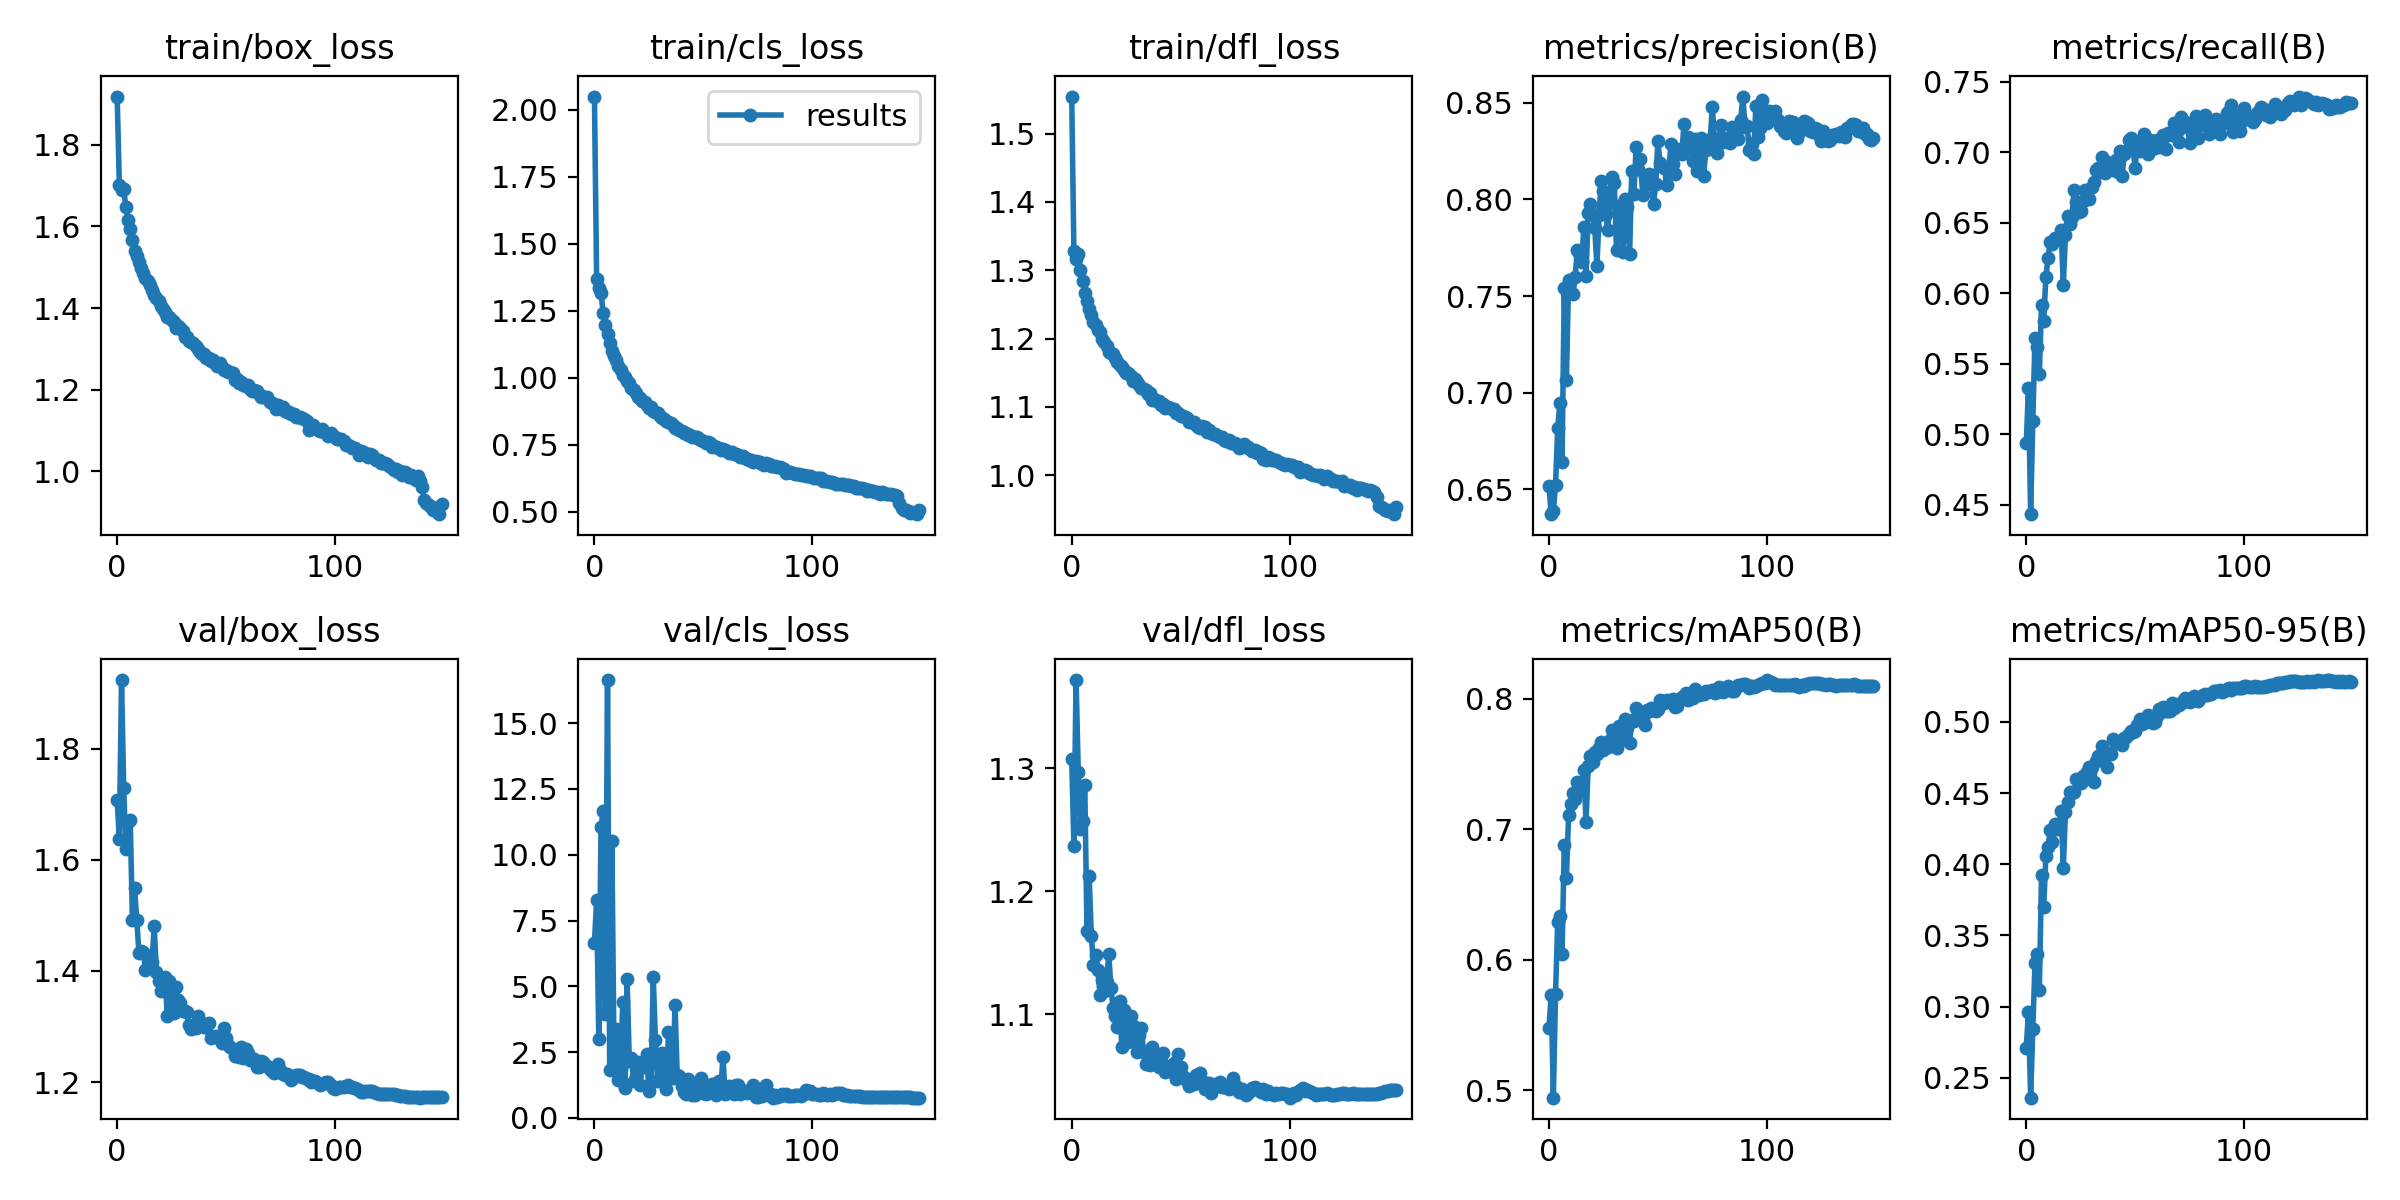

Source data for this figure (header and first rows):
epoch, train/box_loss, train/cls_loss, train/dfl_loss, metrics/precision(B), metrics/recall(B), metrics/mAP50(B), metrics/mAP50-95(B), val/box_loss, val/cls_loss, val/dfl_loss, lr/pg0, lr/pg1, lr/pg2
0, 1.918, 2.05, 1.554, 0.6519, 0.4938, 0.5473, 0.2712, 1.707, 6.655, 1.308, 0.07014, 0.003318, 0.003318
1, 1.702, 1.37, 1.327, 0.6372, 0.5329, 0.5728, 0.2963, 1.637, 8.275, 1.237, 0.04009, 0.006607, 0.006607
2, 1.689, 1.336, 1.317, 0.6389, 0.4433, 0.4942, 0.236, 1.923, 3, 1.372, 0.01001, 0.009853, 0.009853
3, 1.69, 1.316, 1.323, 0.6521, 0.5096, 0.5736, 0.2845, 1.729, 11.05, 1.297, 0.009802, 0.009802, 0.009802
4, 1.648, 1.243, 1.301, 0.6817, 0.5685, 0.6289, 0.3303, 1.619, 11.67, 1.25, 0.009802, 0.009802, 0.009802
5, 1.616, 1.196, 1.284, 0.6948, 0.5621, 0.6334, 0.3367, 1.667, 3.956, 1.257, 0.009736, 0.009736, 0.009736
6, 1.594, 1.162, 1.267, 0.6643, 0.5425, 0.6039, 0.3115, 1.672, 16.64, 1.286, 0.00967, 0.00967, 0.00967
7, 1.567, 1.131, 1.256, 0.7541, 0.5916, 0.6877, 0.3926, 1.491, 1.803, 1.168, 0.009604, 0.009604, 0.009604
8, 1.54, 1.099, 1.243, 0.7065, 0.5803, 0.6625, 0.37, 1.549, 10.52, 1.213, 0.009538, 0.009538, 0.009538
9, 1.526, 1.08, 1.234, 0.7585, 0.6115, 0.7111, 0.4055, 1.492, 2.287, 1.163, 0.009472, 0.009472, 0.009472
10, 1.513, 1.065, 1.224, 0.7582, 0.625, 0.7192, 0.412, 1.432, 3.365, 1.14, 0.009406, 0.009406, 0.009406
11, 1.498, 1.045, 1.219, 0.7509, 0.6364, 0.7278, 0.4239, 1.435, 1.433, 1.148, 0.00934, 0.00934, 0.00934
12, 1.486, 1.029, 1.212, 0.7599, 0.6349, 0.7227, 0.4153, 1.435, 1.869, 1.136, 0.009274, 0.009274, 0.009274
13, 1.472, 1.012, 1.209, 0.7738, 0.6395, 0.7364, 0.4282, 1.402, 4.4, 1.116, 0.009208, 0.009208, 0.009208
14, 1.465, 1.003, 1.2, 0.7722, 0.6382, 0.7345, 0.4248, 1.425, 1.151, 1.128, 0.009142, 0.009142, 0.009142
15, 1.457, 0.9868, 1.195, 0.7674, 0.6402, 0.73, 0.4266, 1.427, 5.267, 1.119, 0.009076, 0.009076, 0.009076
16, 1.444, 0.9809, 1.19, 0.7855, 0.6452, 0.7455, 0.4375, 1.417, 2.163, 1.127, 0.00901, 0.00901, 0.00901
17, 1.431, 0.9625, 1.18, 0.7606, 0.606, 0.7058, 0.3977, 1.481, 2.265, 1.149, 0.008944, 0.008944, 0.008944
18, 1.425, 0.9545, 1.178, 0.7929, 0.6414, 0.7482, 0.4369, 1.399, 1.4, 1.122, 0.008878, 0.008878, 0.008878
19, 1.416, 0.9447, 1.177, 0.7977, 0.6549, 0.7562, 0.4436, 1.382, 1.57, 1.105, 0.008812, 0.008812, 0.008812
20, 1.405, 0.9271, 1.171, 0.7925, 0.6492, 0.7512, 0.451, 1.364, 2.135, 1.099, 0.008746, 0.008746, 0.008746
21, 1.398, 0.9233, 1.165, 0.7854, 0.6543, 0.7587, 0.4499, 1.366, 1.232, 1.09, 0.00868, 0.00868, 0.00868
22, 1.39, 0.9149, 1.161, 0.7655, 0.6736, 0.7573, 0.451, 1.389, 2.114, 1.111, 0.008614, 0.008614, 0.008614
23, 1.379, 0.9078, 1.158, 0.7918, 0.6648, 0.7619, 0.46, 1.32, 1.913, 1.073, 0.008548, 0.008548, 0.008548
24, 1.378, 0.8989, 1.154, 0.8097, 0.6576, 0.7667, 0.4575, 1.383, 2.415, 1.103, 0.008482, 0.008482, 0.008482
25, 1.371, 0.8879, 1.15, 0.8042, 0.6586, 0.7606, 0.4567, 1.35, 1.01, 1.095, 0.008416, 0.008416, 0.008416
26, 1.365, 0.889, 1.15, 0.7927, 0.6651, 0.763, 0.4619, 1.325, 1.324, 1.077, 0.00835, 0.00835, 0.00835
27, 1.35, 0.8774, 1.145, 0.7844, 0.6735, 0.7628, 0.4601, 1.37, 5.369, 1.099, 0.008284, 0.008284, 0.008284
28, 1.355, 0.8707, 1.137, 0.7989, 0.6691, 0.7686, 0.4649, 1.348, 2.945, 1.086, 0.008218, 0.008218, 0.008218
29, 1.352, 0.8679, 1.141, 0.8116, 0.6667, 0.7761, 0.468, 1.341, 1.386, 1.09, 0.008152, 0.008152, 0.008152
30, 1.343, 0.8582, 1.137, 0.8083, 0.6753, 0.7747, 0.4686, 1.328, 1.501, 1.07, 0.008086, 0.008086, 0.008086
31, 1.329, 0.8513, 1.133, 0.7739, 0.6789, 0.762, 0.4581, 1.329, 2.452, 1.083, 0.00802, 0.00802, 0.00802
32, 1.328, 0.8458, 1.127, 0.794, 0.6875, 0.7789, 0.4729, 1.325, 1.566, 1.089, 0.007954, 0.007954, 0.007954
33, 1.319, 0.8375, 1.127, 0.7969, 0.6886, 0.7752, 0.4761, 1.302, 1.082, 1.069, 0.007888, 0.007888, 0.007888
34, 1.317, 0.835, 1.125, 0.773, 0.6857, 0.7687, 0.4732, 1.295, 3.264, 1.06, 0.007822, 0.007822, 0.007822
35, 1.314, 0.8311, 1.119, 0.8004, 0.6967, 0.784, 0.4831, 1.298, 1.537, 1.063, 0.007756, 0.007756, 0.007756
36, 1.306, 0.8242, 1.121, 0.796, 0.6856, 0.7772, 0.4758, 1.298, 1.531, 1.059, 0.00769, 0.00769, 0.00769
37, 1.3, 0.8138, 1.11, 0.7716, 0.6934, 0.766, 0.4684, 1.319, 4.301, 1.073, 0.007624, 0.007624, 0.007624
38, 1.293, 0.8122, 1.111, 0.8146, 0.6884, 0.7834, 0.4777, 1.305, 1.619, 1.061, 0.007558, 0.007558, 0.007558
39, 1.287, 0.8059, 1.108, 0.8027, 0.6898, 0.7831, 0.4775, 1.306, 1.607, 1.067, 0.007492, 0.007492, 0.007492
40, 1.288, 0.8024, 1.109, 0.827, 0.6876, 0.7931, 0.488, 1.298, 1.212, 1.057, 0.007426, 0.007426, 0.007426
41, 1.277, 0.7943, 1.103, 0.816, 0.6949, 0.7875, 0.4853, 1.299, 0.9761, 1.062, 0.00736, 0.00736, 0.00736
42, 1.278, 0.795, 1.104, 0.8208, 0.6864, 0.7856, 0.486, 1.306, 0.8911, 1.069, 0.007294, 0.007294, 0.007294
43, 1.271, 0.7859, 1.098, 0.8024, 0.701, 0.7842, 0.4866, 1.279, 1.478, 1.053, 0.007228, 0.007228, 0.007228
44, 1.272, 0.7868, 1.1, 0.812, 0.683, 0.7799, 0.4836, 1.281, 1.37, 1.054, 0.007162, 0.007162, 0.007162
45, 1.265, 0.7805, 1.098, 0.8083, 0.699, 0.7912, 0.489, 1.282, 0.8568, 1.058, 0.007096, 0.007096, 0.007096
46, 1.257, 0.7771, 1.097, 0.813, 0.7006, 0.7903, 0.4897, 1.28, 0.8615, 1.055, 0.00703, 0.00703, 0.00703
47, 1.264, 0.7781, 1.096, 0.8081, 0.7089, 0.7931, 0.4918, 1.278, 1.08, 1.061, 0.006964, 0.006964, 0.006964
48, 1.255, 0.772, 1.091, 0.7978, 0.7105, 0.7913, 0.4938, 1.27, 1.173, 1.048, 0.006898, 0.006898, 0.006898
49, 1.247, 0.7694, 1.091, 0.8079, 0.7025, 0.7902, 0.4927, 1.298, 1.505, 1.068, 0.006832, 0.006832, 0.006832
50, 1.247, 0.7649, 1.087, 0.83, 0.6891, 0.7923, 0.4933, 1.279, 0.9338, 1.057, 0.006766, 0.006766, 0.006766
51, 1.244, 0.7578, 1.086, 0.819, 0.7073, 0.799, 0.4979, 1.266, 0.915, 1.05, 0.0067, 0.0067, 0.0067
52, 1.244, 0.7609, 1.086, 0.8171, 0.7012, 0.7981, 0.5017, 1.263, 1.037, 1.048, 0.006634, 0.006634, 0.006634
53, 1.24, 0.7563, 1.083, 0.8163, 0.7026, 0.7968, 0.4988, 1.26, 1.227, 1.045, 0.006568, 0.006568, 0.006568
54, 1.225, 0.7432, 1.078, 0.8075, 0.7133, 0.7988, 0.5016, 1.248, 1.273, 1.041, 0.006502, 0.006502, 0.006502
55, 1.225, 0.745, 1.077, 0.8148, 0.7098, 0.798, 0.4999, 1.254, 1.272, 1.047, 0.006436, 0.006436, 0.006436
56, 1.217, 0.7413, 1.077, 0.8288, 0.6991, 0.798, 0.5047, 1.246, 0.8782, 1.044, 0.00637, 0.00637, 0.00637
57, 1.218, 0.7368, 1.074, 0.8185, 0.7089, 0.7998, 0.5022, 1.263, 1.391, 1.051, 0.006304, 0.006304, 0.006304
58, 1.212, 0.7319, 1.07, 0.813, 0.7039, 0.7937, 0.499, 1.244, 1.033, 1.047, 0.006238, 0.006238, 0.006238
59, 1.21, 0.7325, 1.07, 0.8256, 0.703, 0.7946, 0.4996, 1.26, 2.309, 1.052, 0.006172, 0.006172, 0.006172
... 90 more rows
